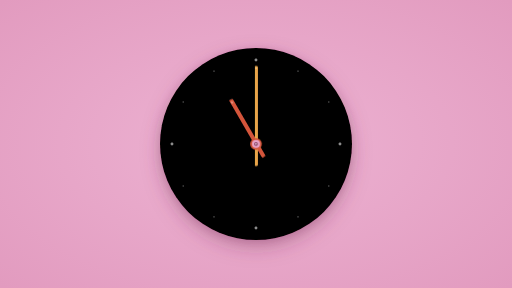
t = 0.00 s
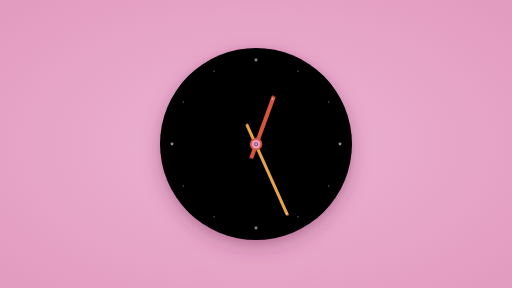
t = 0.90 s
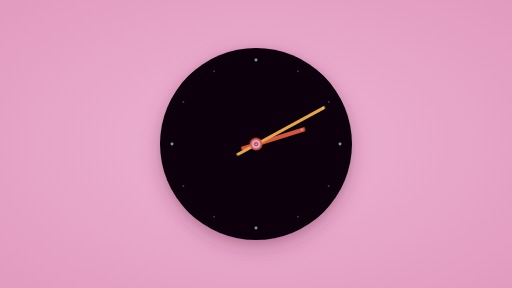
t = 1.95 s
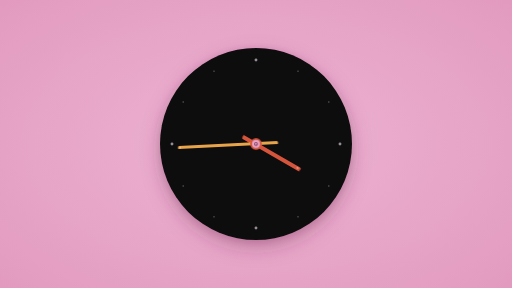
t = 3.00 s
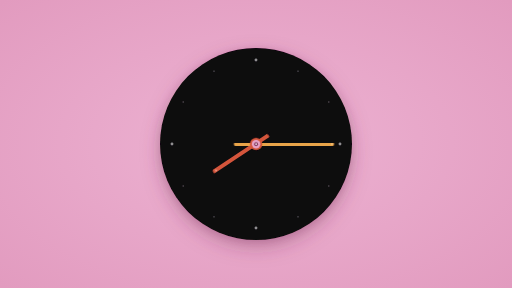
t = 3.90 s
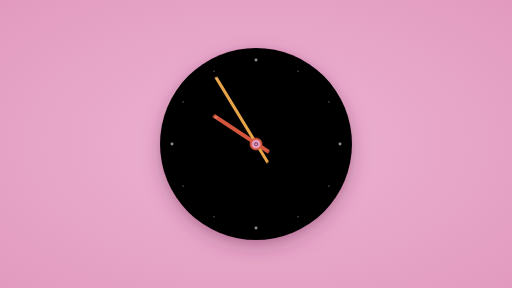
t = 4.95 s

The animated SVG that drew these frames (rendered in a browser with its animation timeline set to each time). Animation: 4 CSS @keyframes rules; one cycle of 6.00 s, repeats indefinitely.

<svg xmlns="http://www.w3.org/2000/svg" viewBox="0 0 1920 1080" width="100%" height="100%">
  <defs>
    <!-- Background Gradient -->
    <radialGradient id="bgGlow" cx="50%" cy="50%" r="70%">
      <stop offset="0%" stop-color="#EDB3D3" />
      <stop offset="100%" stop-color="#E29BBF" />
    </radialGradient>

    <!-- Clock Face Drop Shadow -->
    <filter id="clockShadow" x="-20%" y="-20%" width="140%" height="140%">
      <feDropShadow dx="0" dy="25" stdDeviation="35" flood-color="#803358" flood-opacity="0.28" />
      <feDropShadow dx="0" dy="10" stdDeviation="15" flood-color="#000000" flood-opacity="0.18" />
    </filter>

    <!-- Hand Shadow -->
    <filter id="handShadow" x="-30%" y="-30%" width="160%" height="160%">
      <feDropShadow dx="2" dy="8" stdDeviation="8" flood-color="#000000" flood-opacity="0.35" />
    </filter>

    <style><![CDATA[
      /* Long Ochre Hand Animation: Dynamic sweep, timelapse burst, and elegant rhythm */
      @keyframes longHandMotion {
        0% {
          transform: rotate(0deg);
        }
        20% {
          transform: rotate(180deg);
          animation-timing-function: cubic-bezier(0.4, 0, 0.2, 1);
        }
        40% {
          transform: rotate(450deg);
          animation-timing-function: cubic-bezier(0.25, 1, 0.5, 1);
        }
        55% {
          transform: rotate(630deg);
          animation-timing-function: cubic-bezier(0.7, 0, 0.3, 1);
        }
        75% {
          transform: rotate(990deg);
          animation-timing-function: cubic-bezier(0.3, 0, 0.1, 1);
        }
        90% {
          transform: rotate(1060deg);
          animation-timing-function: cubic-bezier(0.34, 1.56, 0.64, 1);
        }
        100% {
          transform: rotate(1080deg);
        }
      }

      /* Short Terracotta Hand Animation: Proportionate gear movement with elastic catch-up */
      @keyframes shortHandMotion {
        0% {
          transform: rotate(-30deg);
        }
        25% {
          transform: rotate(45deg);
          animation-timing-function: cubic-bezier(0.4, 0, 0.2, 1);
        }
        50% {
          transform: rotate(120deg);
          animation-timing-function: cubic-bezier(0.25, 1, 0.5, 1);
        }
        75% {
          transform: rotate(240deg);
          animation-timing-function: cubic-bezier(0.5, 0, 0.2, 1);
        }
        90% {
          transform: rotate(325deg);
          animation-timing-function: cubic-bezier(0.34, 1.4, 0.64, 1);
        }
        100% {
          transform: rotate(330deg);
        }
      }

      /* Pulse glow on center rivet */
      @keyframes centerPulse {
        0%, 100% {
          transform: scale(1);
        }
        50% {
          transform: scale(1.08);
        }
      }

      /* Dial subtle breathing tone */
      @keyframes dialGlow {
        0%, 100% {
          fill: #000000;
        }
        50% {
          fill: #0c080e;
        }
      }

      .long-hand-group {
        transform-origin: 960px 540px;
        animation: longHandMotion 6s cubic-bezier(0.45, 0.05, 0.55, 0.95) infinite;
      }

      .short-hand-group {
        transform-origin: 960px 540px;
        animation: shortHandMotion 6s cubic-bezier(0.45, 0.05, 0.55, 0.95) infinite;
      }

      .center-cap {
        transform-origin: 960px 540px;
        animation: centerPulse 3s ease-in-out infinite;
      }

      .clock-face {
        animation: dialGlow 6s ease-in-out infinite;
      }
    ]]></style>
  </defs>

  <!-- Background -->
  <rect width="1920" height="1080" fill="url(#bgGlow)" />

  <!-- Clock Dial -->
  <g filter="url(#clockShadow)">
    <circle class="clock-face" cx="960" cy="540" r="360" fill="#000000" />
    
    <!-- Subtle Hour Markers / Minimalist Ticks -->
    <g fill="#FFFFFF">
      <circle cx="960.00" cy="225.00" r="5.5" opacity="0.55" />
      <circle cx="1117.50" cy="267.20" r="3.5" opacity="0.22" />
      <circle cx="1232.80" cy="382.50" r="3.5" opacity="0.22" />
      <circle cx="1275.00" cy="540.00" r="5.5" opacity="0.55" />
      <circle cx="1232.80" cy="697.50" r="3.5" opacity="0.22" />
      <circle cx="1117.50" cy="812.80" r="3.5" opacity="0.22" />
      <circle cx="960.00" cy="855.00" r="5.5" opacity="0.55" />
      <circle cx="802.50" cy="812.80" r="3.5" opacity="0.22" />
      <circle cx="687.20" cy="697.50" r="3.5" opacity="0.22" />
      <circle cx="645.00" cy="540.00" r="5.5" opacity="0.55" />
      <circle cx="687.20" cy="382.50" r="3.5" opacity="0.22" />
      <circle cx="802.50" cy="267.20" r="3.5" opacity="0.22" />
    </g>

    <!-- Short Hand (Terracotta) -->
    <g class="short-hand-group" filter="url(#handShadow)">
      <!-- Hand stem pointing upwards from (960, 540) to length 180 with tail 45 -->
      <line x1="960" y1="585" x2="960" y2="360" stroke="#D4553A" stroke-width="24" stroke-linecap="round" />
      <circle cx="960" cy="360" r="3.5" fill="#FFE5DE" opacity="0.6" />
    </g>

    <!-- Long Hand (Ochre) -->
    <g class="long-hand-group" filter="url(#handShadow)">
      <!-- Hand stem pointing upwards from (960, 540) to length 285 with tail 75 -->
      <line x1="960" y1="615" x2="960" y2="255" stroke="#E8A44A" stroke-width="16" stroke-linecap="round" />
      <circle cx="960" cy="255" r="2.5" fill="#FFF2DE" opacity="0.7" />
    </g>

    <!-- Center Pivot / Rivet with Multi-Layered Rings -->
    <g class="center-cap">
      <!-- Outer soft accent ring -->
      <circle cx="960" cy="540" r="22" fill="#D4553A" />
      <circle cx="960" cy="540" r="15" fill="#E8A4C9" />
      <!-- Center shiny pin -->
      <circle cx="960" cy="540" r="7" fill="#803358" />
      <circle cx="960" cy="540" r="3" fill="#FFFFFF" opacity="0.9" />
    </g>
  </g>
</svg>
